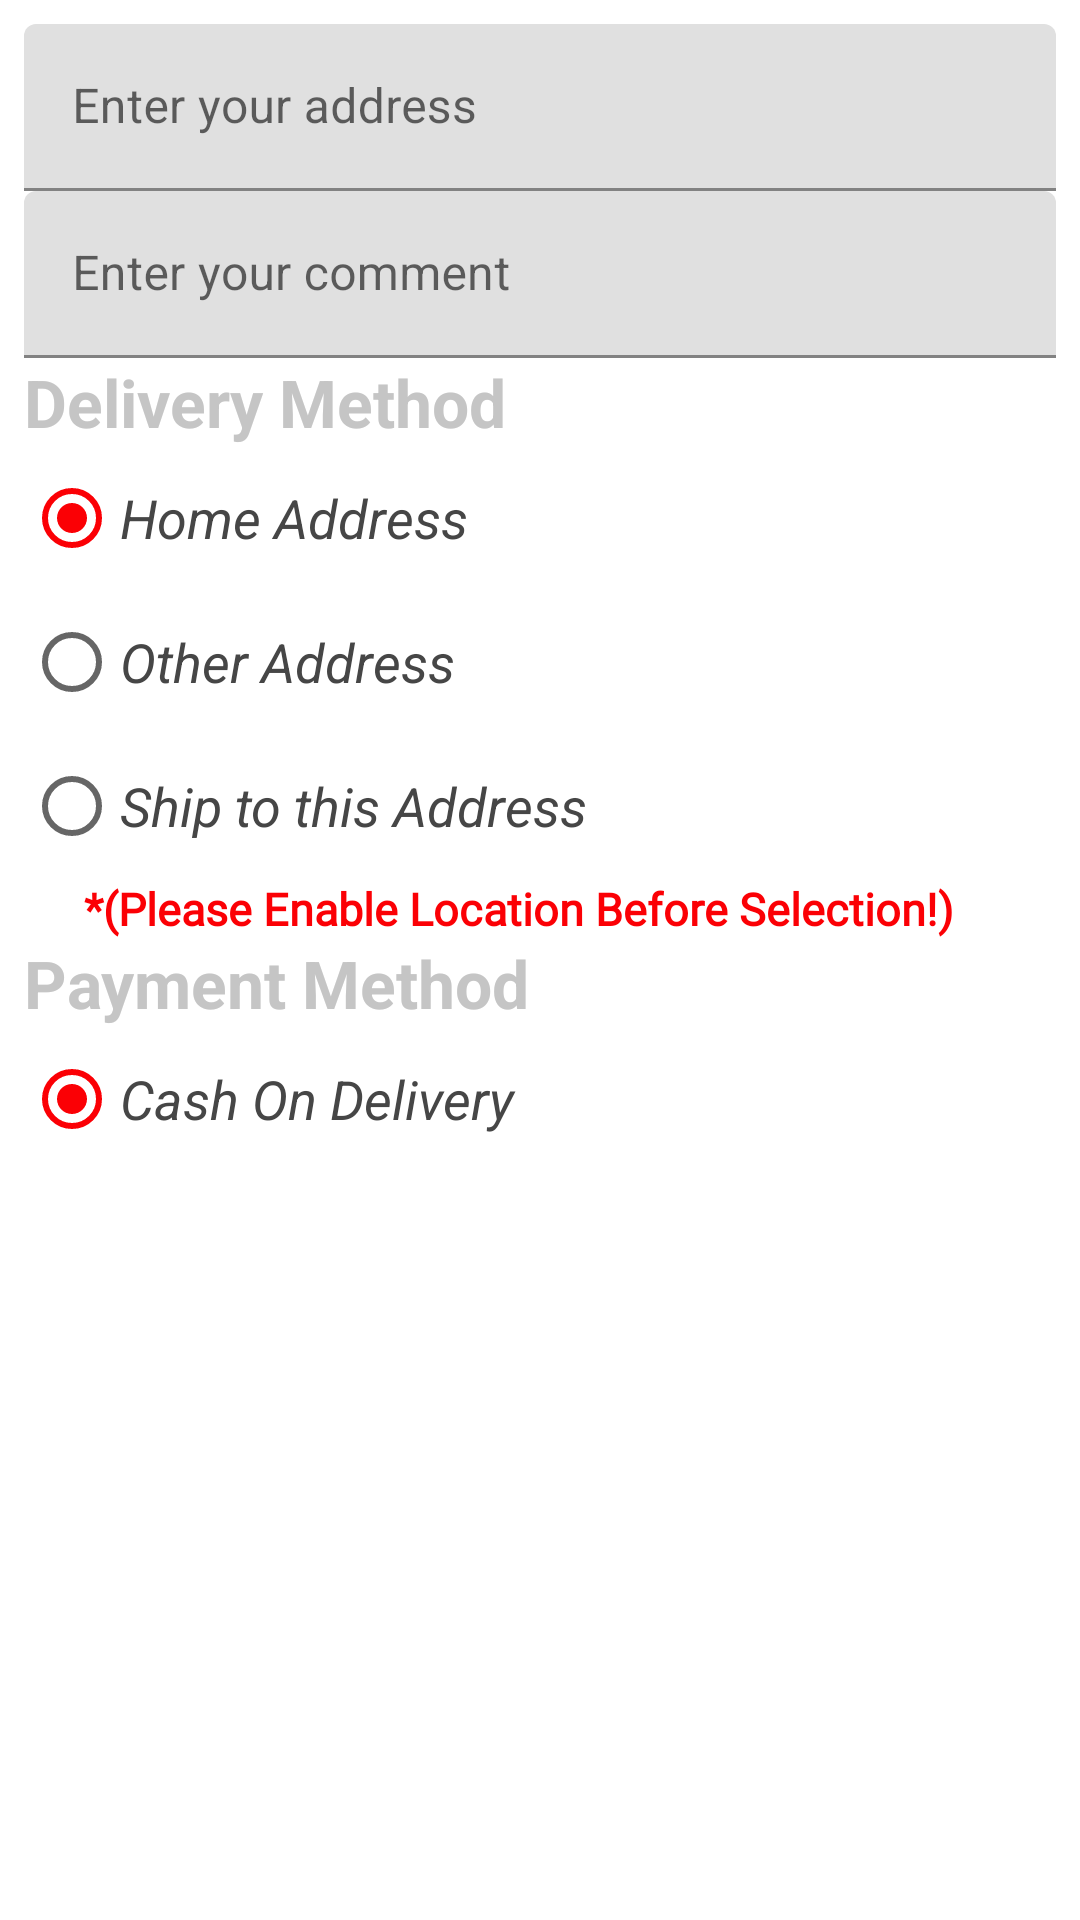

Layout XML and referenced resources for this Android screen:
<!-- AndroidManifest.xml: application theme AppTheme -->
<!-- res/layout/layout_place_order.xml -->
<?xml version="1.0" encoding="utf-8"?>
<LinearLayout xmlns:android="http://schemas.android.com/apk/res/android"
    android:orientation="vertical"
    android:layout_width="match_parent"
    android:layout_height="wrap_content"
    android:padding="8dp"
    android:background="@android:color/white"
    >

    <com.google.android.material.textfield.TextInputLayout
        android:layout_width="match_parent"
        android:layout_height="wrap_content">

        <EditText
            android:id="@+id/edt_address"
            android:hint="Enter your address"
            android:layout_width="match_parent"
            android:layout_height="wrap_content"/>

    </com.google.android.material.textfield.TextInputLayout>

    <TextView
        android:id="@+id/txt_address_detail"
        android:text="Your Address"
        android:visibility="gone"
        android:textSize="16sp"
        android:textStyle="bold"
        android:textColor="@android:color/black"
        android:layout_width="match_parent"
        android:layout_height="wrap_content"/>

    <com.google.android.material.textfield.TextInputLayout
        android:layout_width="match_parent"
        android:layout_height="wrap_content">

        <EditText
            android:id="@+id/edt_comment"
            android:hint="Enter your comment"
            android:layout_width="match_parent"
            android:layout_height="wrap_content"/>

    </com.google.android.material.textfield.TextInputLayout>

    <TextView
        android:text="Delivery Method"
        android:textSize="22sp"
        android:textStyle="bold"
        android:textColor="@color/dialog_header_color"
        android:layout_width="match_parent"
        android:layout_height="wrap_content"/>

    <RadioGroup
        android:orientation="vertical"
        android:layout_width="match_parent"
        android:layout_height="wrap_content">

        <RadioButton
            android:id="@+id/rdi_home_address"
            android:checked="true"
            android:text="Home Address"
            android:textSize="18sp"
            android:textStyle="italic"
            android:textColor="@color/dialog_text_color"
            android:layout_width="match_parent"
            android:layout_height="wrap_content"/>

        <RadioButton
            android:id="@+id/rdi_other_address"
            android:text="Other Address"
            android:textSize="18sp"
            android:textStyle="italic"
            android:textColor="@color/dialog_text_color"
            android:layout_width="match_parent"
            android:layout_height="wrap_content"/>

        <RadioButton
            android:id="@+id/rdi_ship_this_address"
            android:text="Ship to this Address"
            android:textSize="18sp"
            android:textStyle="italic"
            android:textColor="@color/dialog_text_color"
            android:layout_width="match_parent"
            android:layout_height="wrap_content"/>

        <TextView
            android:text="*(Please Enable Location Before Selection!)"
            android:paddingLeft="20dp"
            android:textSize="15sp"
            android:textStyle="bold"
            android:fontFamily="@font/brandon_medium"
            android:textColor="@color/colorAccent"
            android:layout_width="match_parent"
            android:layout_height="wrap_content"/>

    </RadioGroup>

    <TextView
        android:text="Payment Method"
        android:textSize="22sp"
        android:textStyle="bold"
        android:textColor="@color/dialog_header_color"
        android:layout_width="match_parent"
        android:layout_height="wrap_content"/>
    <RadioGroup
        android:orientation="vertical"
        android:layout_width="match_parent"
        android:layout_height="wrap_content">

        <RadioButton
            android:id="@+id/rdi_cod"
            android:checked="true"
            android:text="Cash On Delivery"
            android:textSize="18sp"
            android:textStyle="italic"
            android:textColor="@color/dialog_text_color"
            android:layout_width="match_parent"
            android:layout_height="wrap_content"/>

    </RadioGroup>


</LinearLayout>
<!-- resources referenced by this layout -->
<resources>
  <color name="colorAccent">#fb0005</color>
  <color name="dialog_header_color">#c5c5c5</color>
  <color name="dialog_text_color">#464646</color>
  <style name="AppTheme" parent="Theme.MaterialComponents.Light.DarkActionBar">
          
          <item name="colorPrimary">@color/colorPrimary</item>
          <item name="colorPrimaryDark">@color/colorPrimaryDark</item>
          <item name="colorAccent">@color/colorAccent</item>
      </style>
  <color name="colorPrimary">#0b8e2a</color>
  <color name="colorPrimaryDark">#3700B3</color>
</resources>
